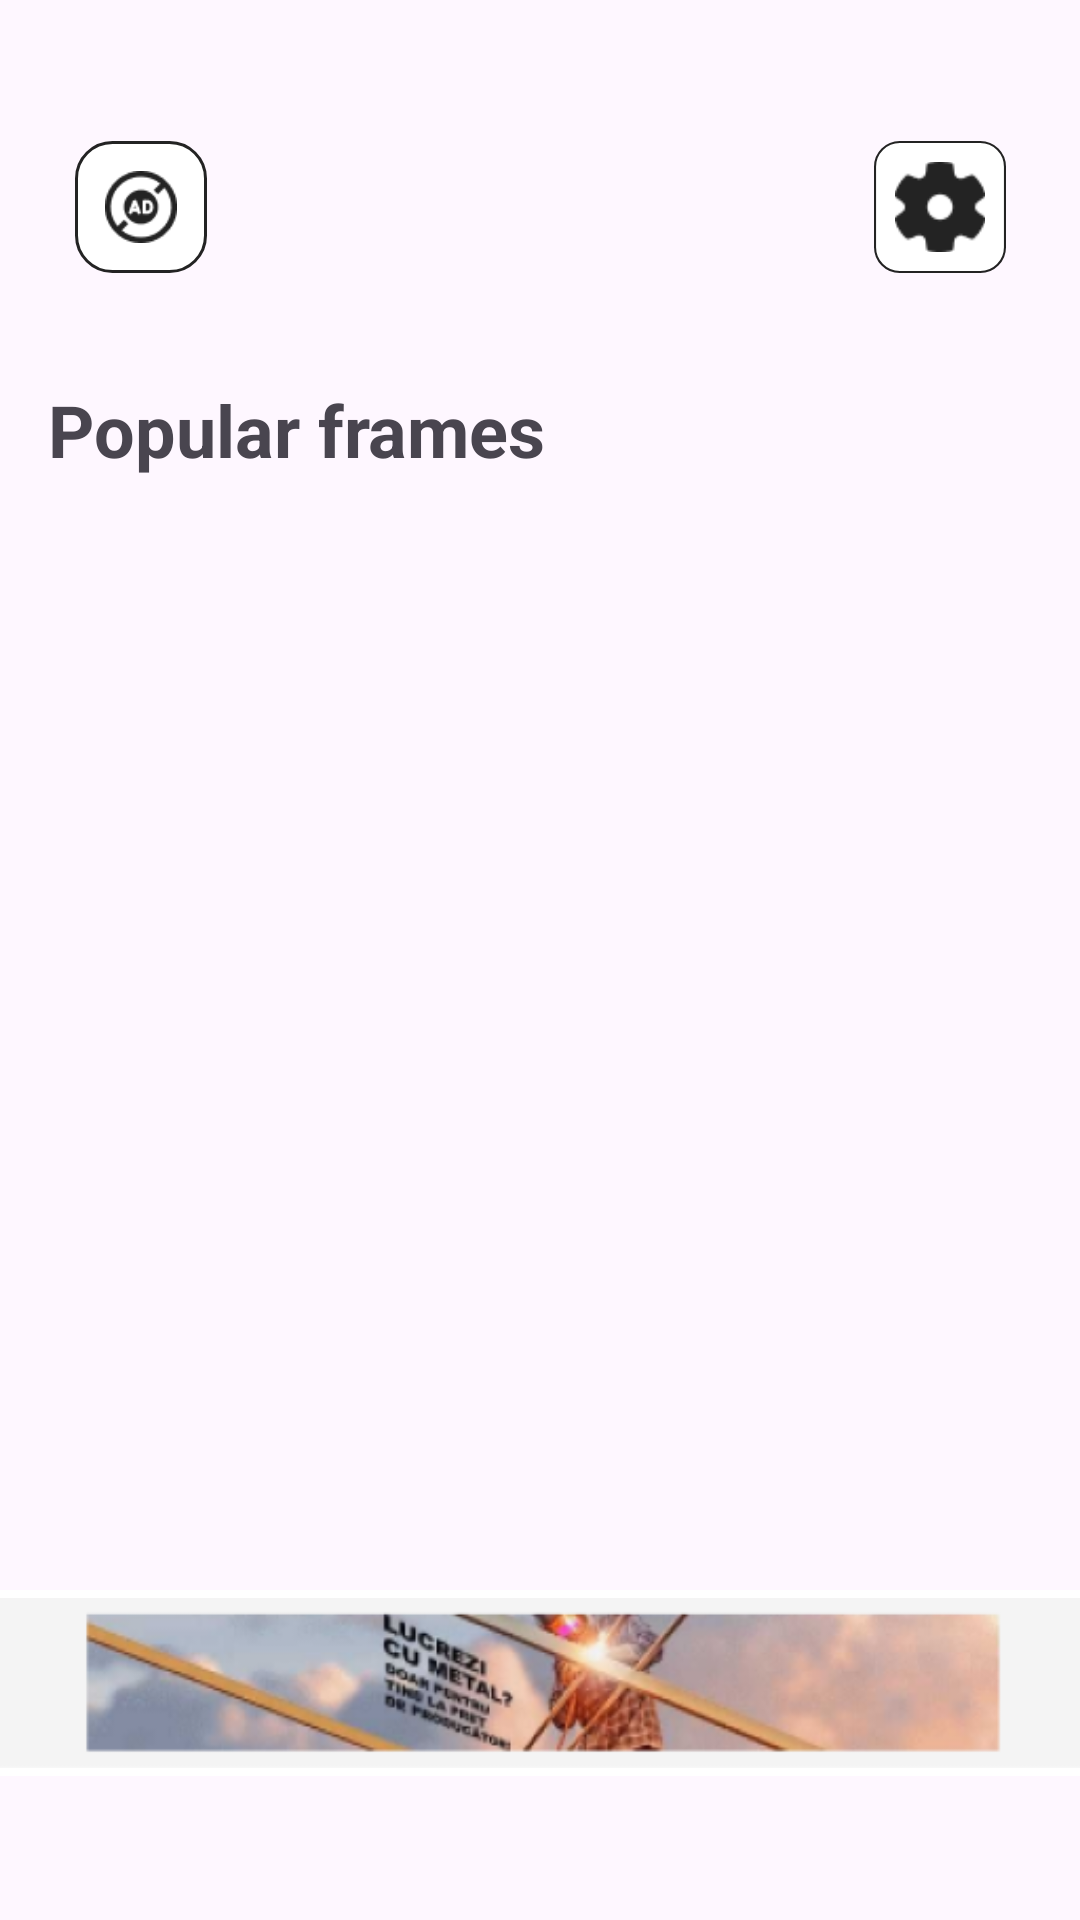

This screen was rendered from an Android layout file. Write that file and the resources it references.
<!-- AndroidManifest.xml: application theme Theme.Wpic_test -->
<!-- res/layout/activity_main.xml -->
<?xml version="1.0" encoding="utf-8"?>
<androidx.constraintlayout.widget.ConstraintLayout xmlns:android="http://schemas.android.com/apk/res/android"
    xmlns:app="http://schemas.android.com/apk/res-auto"
    xmlns:tools="http://schemas.android.com/tools"
    android:id="@+id/main"
    android:layout_width="match_parent"
    android:layout_height="match_parent"
    tools:context=".MainActivity">

    <ScrollView
        android:id="@+id/scrollView2"
        android:layout_width="match_parent"
        android:layout_height="wrap_content"
        android:fillViewport="true"
        app:layout_constraintEnd_toEndOf="parent"
        app:layout_constraintStart_toStartOf="parent"
        app:layout_constraintTop_toTopOf="parent">

        <androidx.constraintlayout.widget.ConstraintLayout
            android:layout_width="match_parent"
            android:layout_height="match_parent">

            <ImageView
                android:id="@+id/settingsButton"
                android:layout_width="44dp"
                android:layout_height="44dp"
                android:layout_marginTop="47dp"
                android:layout_marginEnd="16dp"
                android:src="@drawable/settings"
                app:layout_constraintEnd_toEndOf="parent"
                app:layout_constraintStart_toEndOf="@+id/logoView"
                app:layout_constraintTop_toTopOf="parent" />

            <ImageView
                android:id="@+id/logoView"
                android:layout_width="205dp"
                android:layout_height="60dp"
                android:layout_marginTop="35dp"
                android:src="@drawable/logo_menu"
                app:layout_constraintEnd_toEndOf="parent"
                app:layout_constraintStart_toStartOf="parent"
                app:layout_constraintTop_toTopOf="parent" />

            <ImageView
                android:id="@+id/adButton"
                android:layout_width="44dp"
                android:layout_height="44dp"
                android:layout_marginStart="16dp"
                android:layout_marginTop="47dp"
                android:background="@drawable/ad"
                android:scaleType="center"
                app:layout_constraintEnd_toStartOf="@+id/logoView"
                app:layout_constraintStart_toStartOf="parent"
                app:layout_constraintTop_toTopOf="parent" />

            <androidx.recyclerview.widget.RecyclerView
                android:id="@+id/options_container"
                android:layout_width="wrap_content"
                android:layout_height="wrap_content"
                android:layout_marginTop="10dp"
                android:foregroundGravity="center"
                android:scrollbars="vertical"
                app:layout_constraintEnd_toEndOf="parent"
                app:layout_constraintStart_toStartOf="parent"
                app:layout_constraintTop_toBottomOf="@+id/logoView" />

            <TextView
                android:id="@+id/popularFramesText"
                android:layout_width="wrap_content"
                android:layout_height="wrap_content"
                android:layout_marginStart="16dp"
                android:layout_marginTop="22dp"
                android:text="Popular frames"
                android:textSize="24dp"
                android:textStyle="bold"
                app:layout_constraintStart_toStartOf="parent"
                app:layout_constraintTop_toBottomOf="@id/options_container" />

            <androidx.recyclerview.widget.RecyclerView
                android:id="@+id/images_container"
                android:layout_width="match_parent"
                android:layout_height="wrap_content"
                android:layout_marginTop="5dp"
                android:layout_marginBottom="110dp"
                android:layout_marginLeft="13dp"
                android:layout_marginRight="13dp"
                android:scrollbars="vertical"
                app:layout_constraintBottom_toBottomOf="parent"
                app:layout_constraintEnd_toEndOf="parent"
                app:layout_constraintHorizontal_bias="0.501"
                app:layout_constraintStart_toStartOf="parent"
                app:layout_constraintTop_toBottomOf="@+id/popularFramesText" />

        </androidx.constraintlayout.widget.ConstraintLayout>

    </ScrollView>

    <ImageView
        android:id="@+id/imageView3"
        android:layout_width="match_parent"
        android:layout_height="62dp"
        android:layout_marginBottom="48dp"
        android:background="#FFFFFF"
        app:layout_constraintBottom_toBottomOf="parent"
        app:layout_constraintEnd_toEndOf="parent"
        app:layout_constraintStart_toStartOf="parent"
        app:srcCompat="@drawable/ads" />




</androidx.constraintlayout.widget.ConstraintLayout>
<!-- resources referenced by this layout -->
<resources>
  <!-- drawable ad (drawable) -->
  <?xml version="1.0" encoding="utf-8"?>
  <layer-list xmlns:android="http://schemas.android.com/apk/res/android" >
      <item>
          <shape>
              <solid android:color="#FFFFFF" />
              <corners android:radius="12dp"  />\
              <stroke android:width="1dp" android:color="#232323" />
          </shape>
      </item>
      <item
          android:drawable="@drawable/ad_image"
          android:top="10dp"
          android:bottom="10dp"
          android:left="10dp"
          android:right="10dp" />
  </layer-list>
  <!-- drawable ads: png bitmap (drawable, 50703 bytes) -->
  <!-- drawable settings (drawable) -->
  <?xml version="1.0" encoding="utf-8"?>
  <layer-list xmlns:android="http://schemas.android.com/apk/res/android" >
    <item>
      <shape>
        <solid android:color="#FFFFFF" />
        <corners android:radius="12dp"  />\
        <stroke android:width="1dp" android:color="#232323" />
      </shape>
    </item>
    <item
        android:drawable="@drawable/settings_image"
        android:top="10dp"
        android:bottom="10dp"
        android:left="10dp"
        android:right="10dp" />
  </layer-list>
  <style name="Theme.Wpic_test" parent="Base.Theme.Wpic_test">
          <item name="android:statusBarColor">@color/pink</item>
          <item name="android:navigationBarColor">@color/pink</item>
      </style>
  <!-- drawable ad_image: png bitmap (drawable, 1556 bytes) -->
  <!-- drawable settings_image: png bitmap (drawable, 1135 bytes) -->
  <style name="Base.Theme.Wpic_test" parent="Theme.Material3.DayNight.NoActionBar">
          
          
          <item name="android:statusBarColor">@color/pink</item>
          <item name="android:navigationBarColor">@color/pink</item>
          <item name="backgroundColor">@color/white</item>
      </style>
  <color name="pink">#FF9393</color>
  <color name="white">#FFFFFFFF</color>
</resources>
